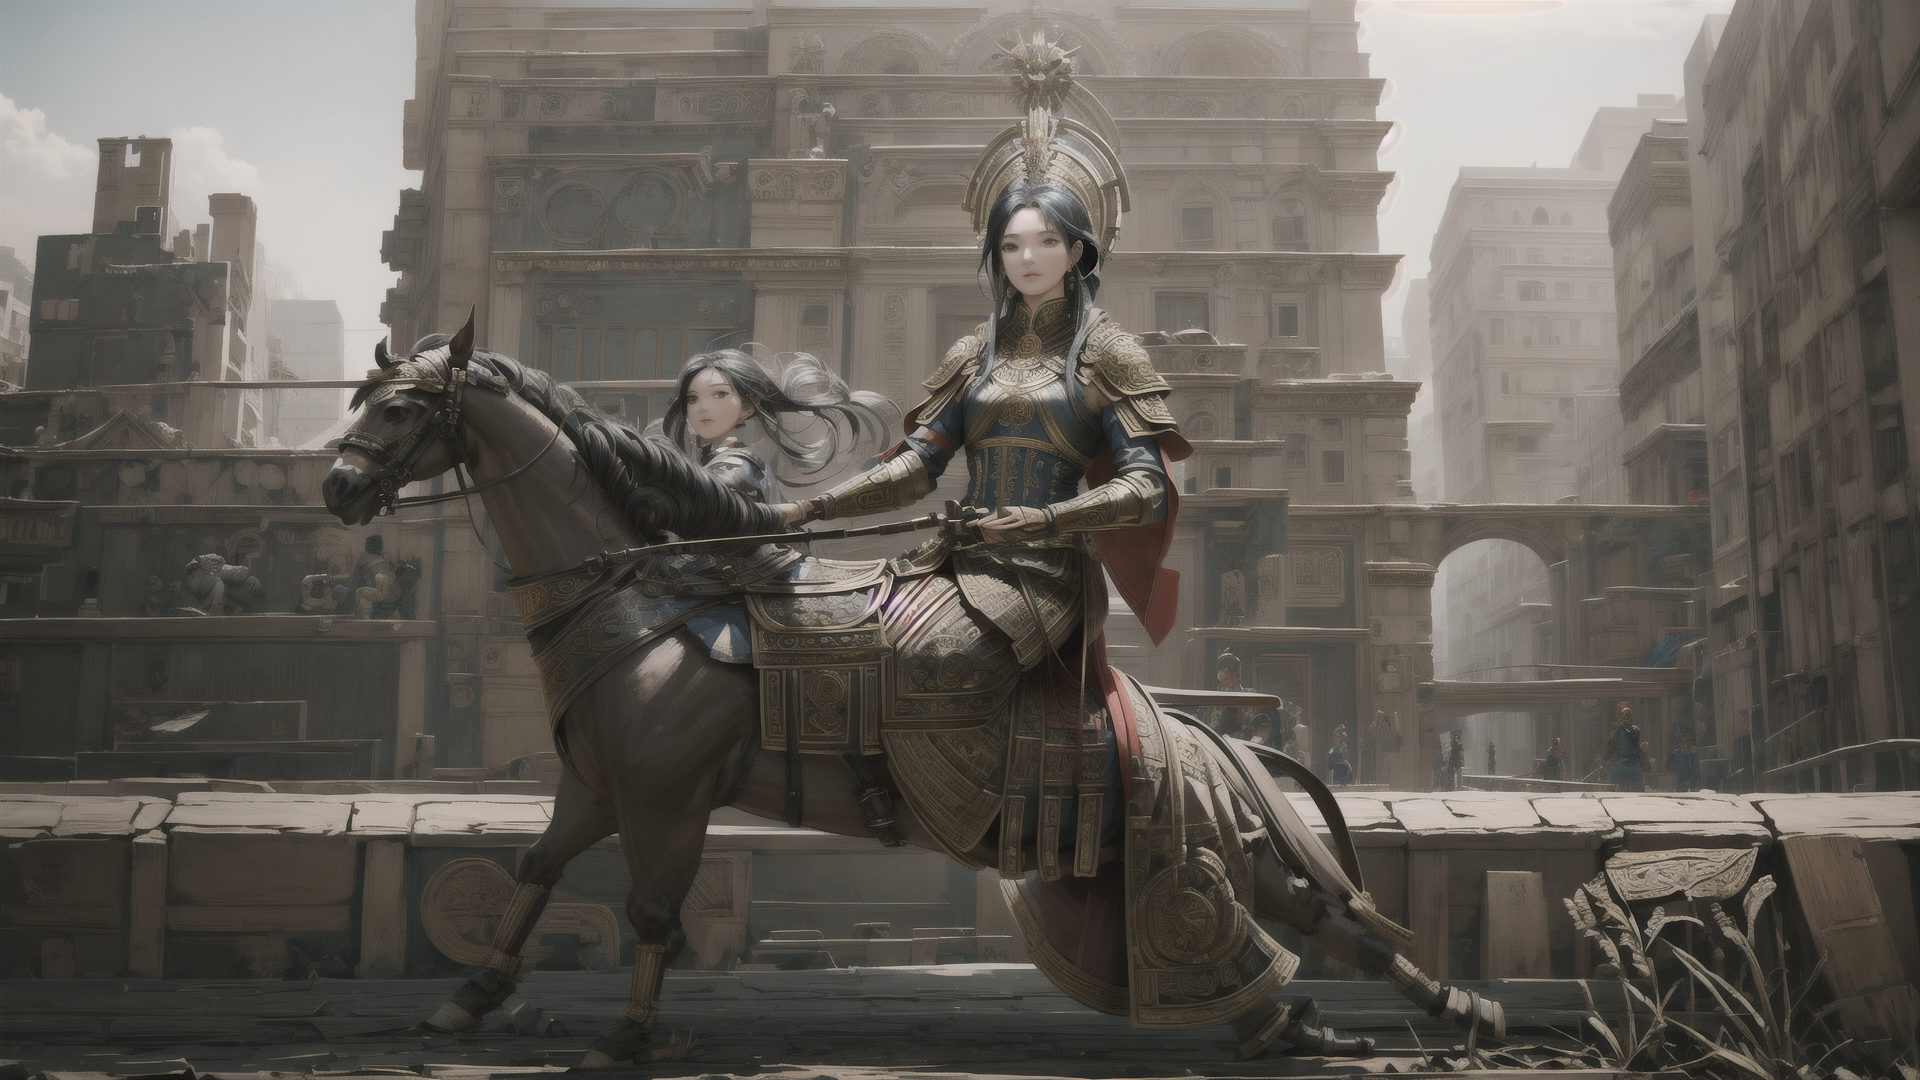
Generation parameters embedded in this image by AUTOMATIC1111 Stable Diffusion web UI or a fork of it (Forge, ...) (PNG 'parameters' text chunk):
In a dystopian future, a Yughur princec, is depicted, on a horse , she is alone, looking at viewer, ultra detailed hands, perfect hands, afternoon, perfect lighting,  best quality, ultra high res face & eyes, (masterpiece:1.2) <lora:Aztaka:1>
Negative prompt:  extra head, extra arm, extra finger, (nsfw:1.5), (low quality, worst quality:1.4), poorly drawn hands, bad anatomy, monochrome, long body , bad anatomy , liquid body, malformed, mutated, anatomical nonsense ,bad proportions, uncoordinated body, unnatural body, disfigured, ugly, gross proportions ,mutation, disfigured, deformed, mutation, poorlydrawn , bad hand, mutated hand, bad fingers, mutated fingers, badhandv4 ,liquid tongue, long neck, fused ears, bad ears, poorly drawn ears, extra ears, liquid ears, heavy ears, missing ears, fused animal ears, bad animal ears, poorly drawn animal ears, extra animal ears, liquid animal ears, heavy animal ears, missing animal ears, bad hairs, poorly drawn hairs, fused hairs, bad face, fused face, poorly drawn face, cloned face, big face, long face, bad eyes, fused eyes poorly drawn eyes, extra eyes, bad mouth, fused mouth, poorly drawn mouth, bad tongue, big mouth, bad perspective, bad objects placement, 2 woman,
Steps: 37, Sampler: DPM++ 2M Karras, CFG scale: 7, Seed: 1344698382, Size: 960x540, Model hash: 19840bc74d, Model: AnimeSoft_v20HandsomeStyle, Denoising strength: 0.62, Hires upscale: 2, Hires upscaler: Latent, Lora hashes: "Aztaka: a82a45cf6020", Version: v1.7.0